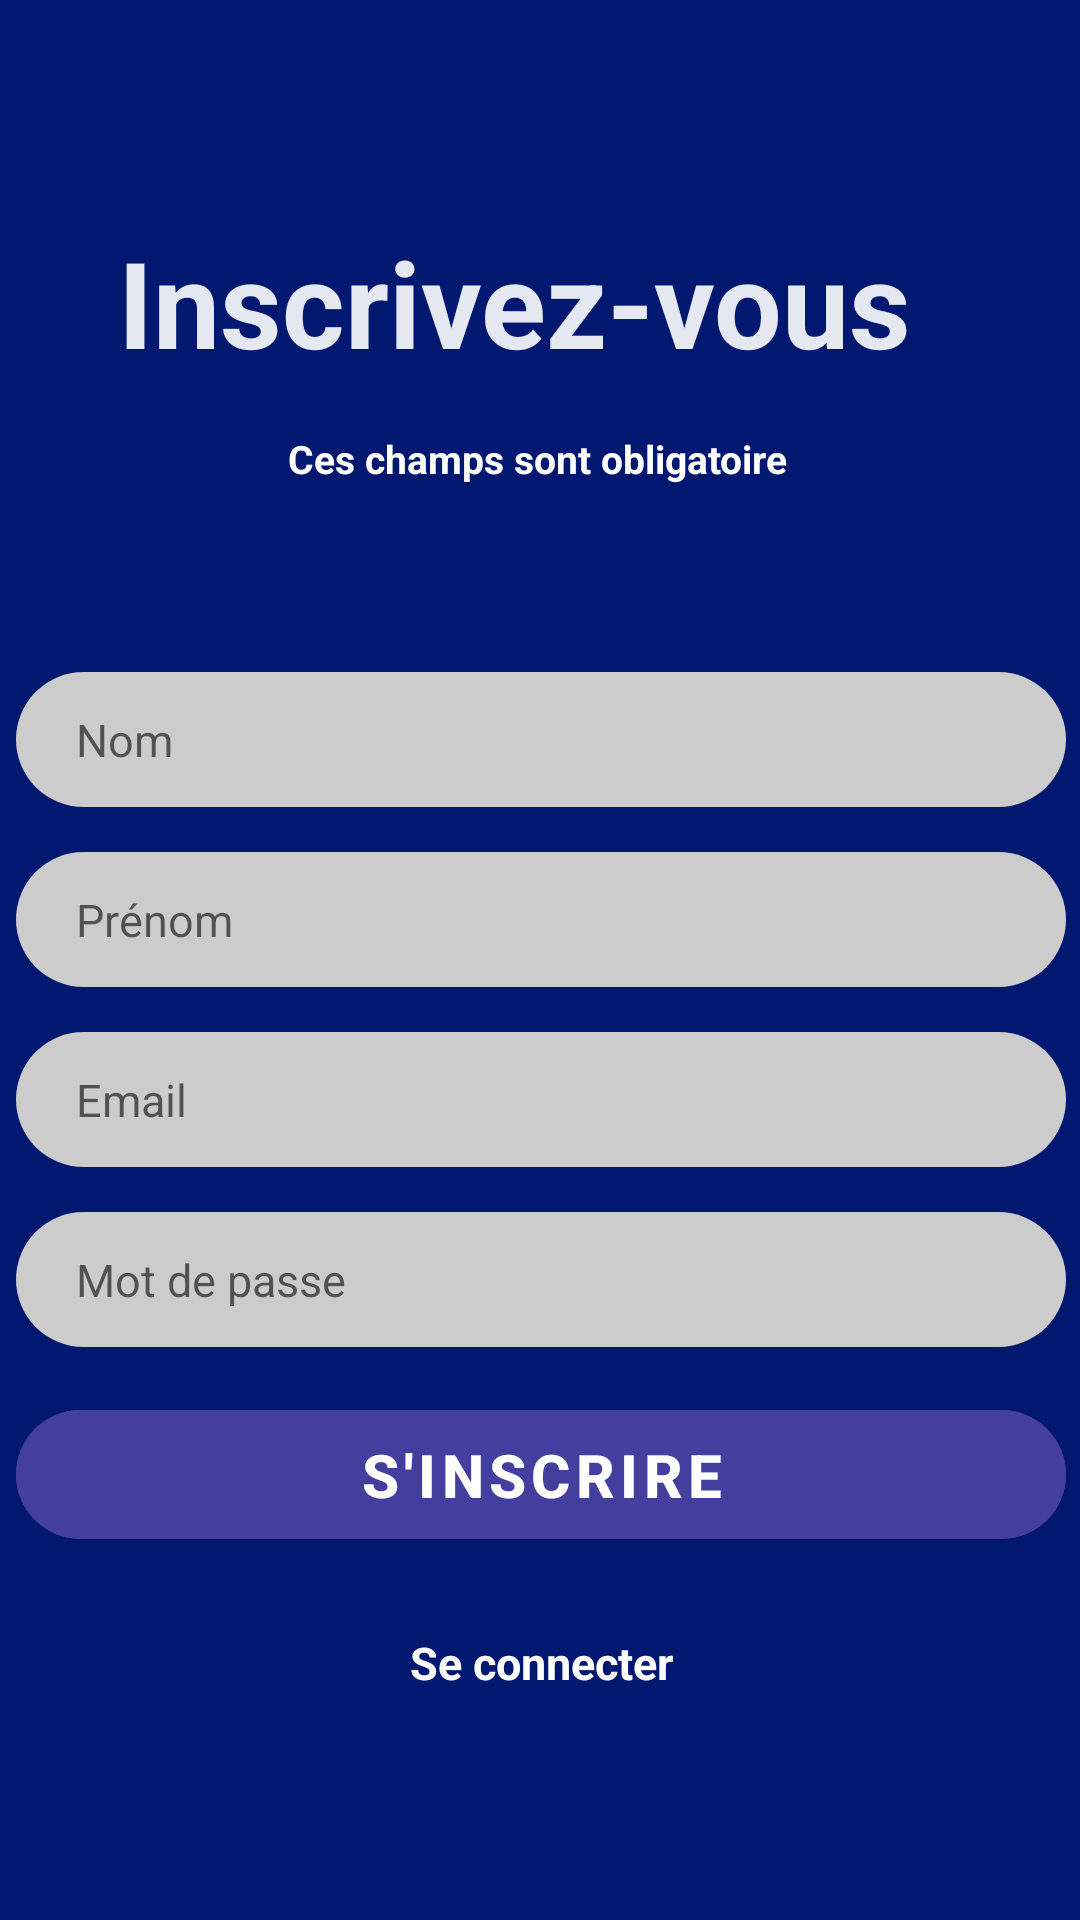

This screen was rendered from an Android layout file. Write that file and the resources it references.
<!-- AndroidManifest.xml: application theme Theme.DecoP -->
<!-- res/layout/activity_inscription_c.xml -->
<?xml version="1.0" encoding="utf-8"?>
<androidx.constraintlayout.widget.ConstraintLayout xmlns:android="http://schemas.android.com/apk/res/android"
    xmlns:app="http://schemas.android.com/apk/res-auto"
    xmlns:tools="http://schemas.android.com/tools"
    android:layout_width="match_parent"
    android:layout_height="match_parent"
    android:background="@color/primaryColor"
    tools:context=".inscriptionC">

    <LinearLayout
        android:layout_width="409dp"
        android:layout_height="516dp"
        android:gravity="center_horizontal"
        android:orientation="vertical"
        app:layout_constraintBottom_toBottomOf="parent"
        app:layout_constraintEnd_toEndOf="parent"
        app:layout_constraintStart_toStartOf="parent"
        app:layout_constraintTop_toTopOf="parent">

        <TextView
            android:layout_width="282dp"
            android:layout_height="70dp"
            android:layout_marginTop="12dp"
            android:text="Inscrivez-vous"
            android:textColor="#E6FFFFFF"
            android:textSize="40sp"
            android:textStyle="bold" />

        <TextView
            android:layout_width="wrap_content"
            android:layout_height="35dp"
            android:layout_marginEnd="1dp"
            android:text="Ces champs sont obligatoire"
            android:textColor="@color/primaryTextColor"
            android:textSize="13sp"
            android:textStyle="bold" />


        <EditText
            android:layout_width="350dp"
            android:layout_height="45dp"
            android:layout_marginTop="45dp"
            android:background="@drawable/barre_de_saisie"
            android:hint="Nom"
            android:imeOptions="actionNext"
            android:importantForAutofill="no"
            android:inputType="textPersonName"
            android:paddingStart="20dp"
            android:paddingEnd="20dp"
            android:textColor="@color/secondaryTextColor"
            android:textSize="15sp"
            tools:ignore="TextFields" />

        <EditText
            android:layout_width="350dp"
            android:layout_height="45dp"
            android:layout_marginTop="15dp"
            android:background="@drawable/barre_de_saisie"
            android:hint="Prénom"
            android:imeOptions="actionDone"
            android:importantForAutofill="no"
            android:inputType="textPersonName"
            android:paddingStart="20dp"
            android:paddingEnd="20dp"
            android:textColor="@color/secondaryTextColor"
            android:textSize="15sp" />

        <EditText
            android:layout_width="350dp"
            android:layout_height="45dp"
            android:layout_marginTop="15dp"
            android:background="@drawable/barre_de_saisie"
            android:hint="Email"
            android:imeOptions="actionDone"
            android:importantForAutofill="no"
            android:inputType="textEmailAddress"
            android:paddingStart="20dp"
            android:paddingEnd="20dp"
            android:textColor="@color/secondaryTextColor"
            android:textSize="15sp" />

        <EditText
            android:layout_width="350dp"
            android:layout_height="45dp"
            android:layout_marginTop="15dp"
            android:background="@drawable/barre_de_saisie"
            android:hint="Mot de passe"
            android:imeOptions="actionDone"
            android:importantForAutofill="no"
            android:inputType="textPassword"
            android:paddingStart="20dp"
            android:paddingEnd="20dp"
            android:textColor="@color/secondaryTextColor"
            android:textSize="15sp" />

        <com.google.android.material.button.MaterialButton
            android:id="@+id/bouton_inscruption"
            android:layout_width="350dp"
            android:layout_height="55dp"
            android:layout_marginTop="15dp"
            android:backgroundTint="@color/primaryLightColor"
            android:text="S'inscrire"
            android:textColor="@color/primaryTextColor"
            android:textSize="20sp"
            android:textStyle="bold"
            app:cornerRadius="25sp" />

        <TextView
            android:id="@+id/connexion"
            android:layout_width="wrap_content"
            android:layout_height="wrap_content"
            android:layout_marginTop="25sp"
            android:text="Se connecter"
            android:textColor="@color/primaryTextColor"
            android:textSize="15sp"
            android:textStyle="bold" />
    </LinearLayout>

</androidx.constraintlayout.widget.ConstraintLayout>
<!-- resources referenced by this layout -->
<resources>
  <color name="primaryColor">#00186f</color>
  <color name="primaryLightColor">#443f9e</color>
  <color name="primaryTextColor">#ffffff</color>
  <color name="secondaryTextColor">#000000</color>
  <!-- drawable barre_de_saisie (drawable) -->
  <?xml version="1.0" encoding="utf-8"?>
  <shape xmlns:android="http://schemas.android.com/apk/res/android"
      android:shape="rectangle">
      <solid android:color="@color/secondaryDarkColor"/>
      <corners android:radius="25dp"/>
  
  </shape>
  <style name="Theme.DecoP" parent="Theme.MaterialComponents.DayNight.NoActionBar">
          
          <item name="colorPrimary">@color/primaryColor</item>
          <item name="colorPrimaryVariant">@color/primaryTextColor</item>
          <item name="colorOnPrimary">@color/primaryLightColor</item>
          
          <item name="colorSecondary">@color/secondaryColor</item>
          <item name="colorSecondaryVariant">@color/secondaryTextColor</item>
          <item name="colorOnSecondary">@color/secondaryLightColor</item>
          
          <item name="android:statusBarColor" tools:targetApi="l">@color/primaryColor</item>
          
      </style>
  <color name="secondaryDarkColor">#cccccc</color>
  <color name="secondaryColor">#ffffff</color>
  <color name="secondaryLightColor">#ffffff</color>
</resources>
